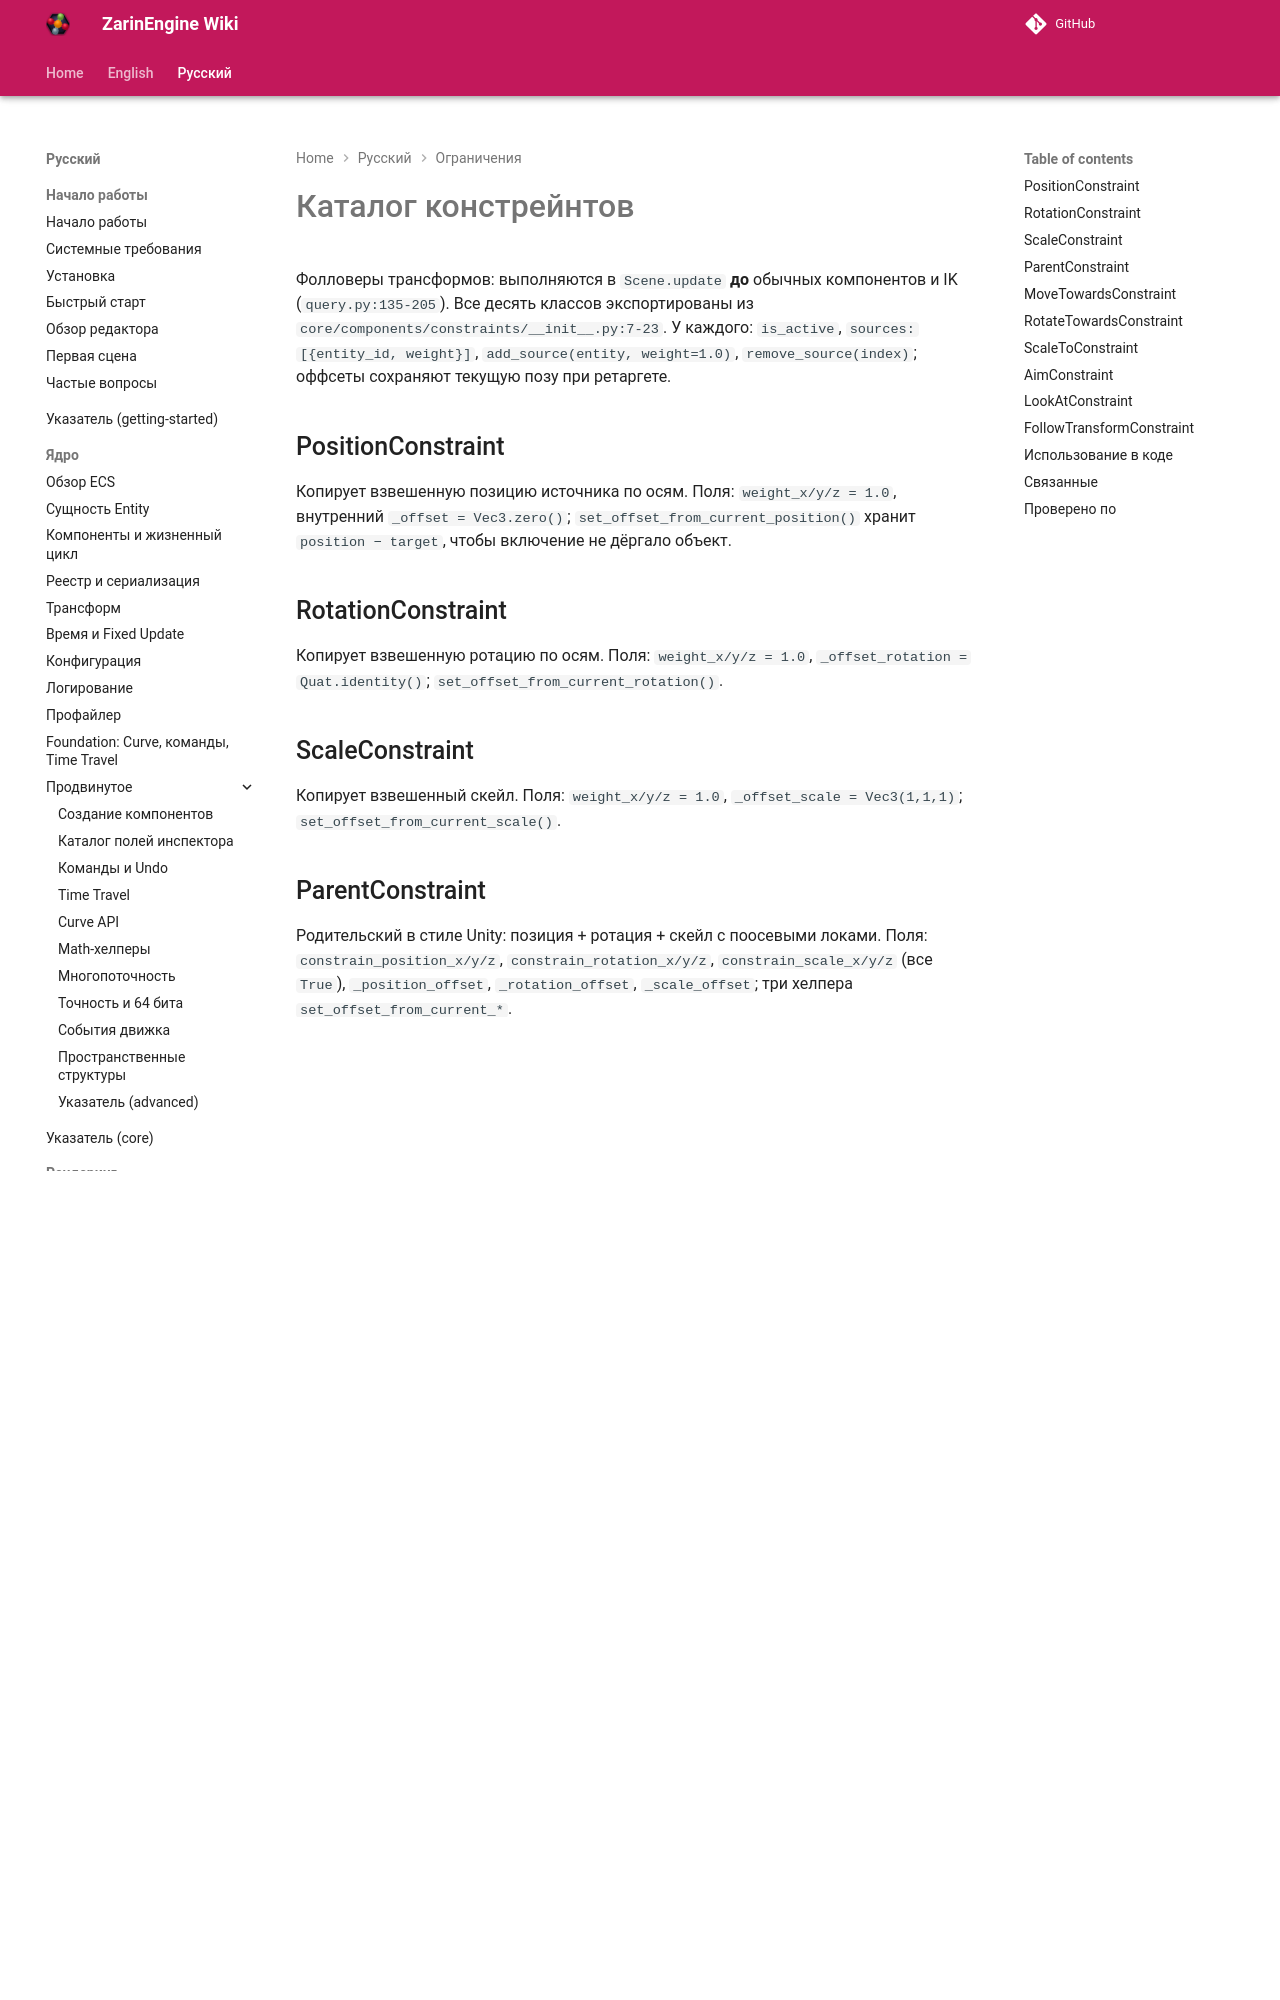

repository: EgorKonstrukt/ZarinEngineWiki · page: ru/constraints/catalog/index.html · generator: mkdocs

# Каталог констрейнтов

Фолловеры трансформов: выполняются в `Scene.update` **до** обычных компонентов и IK (`query.py:135-205`). Все десять классов экспортированы из `core/components/constraints/__init__.py:7-23`. У каждого: `is_active`, `sources: [{entity_id, weight}]`, `add_source(entity, weight=1.0)`, `remove_source(index)`; оффсеты сохраняют текущую позу при ретаргете.
